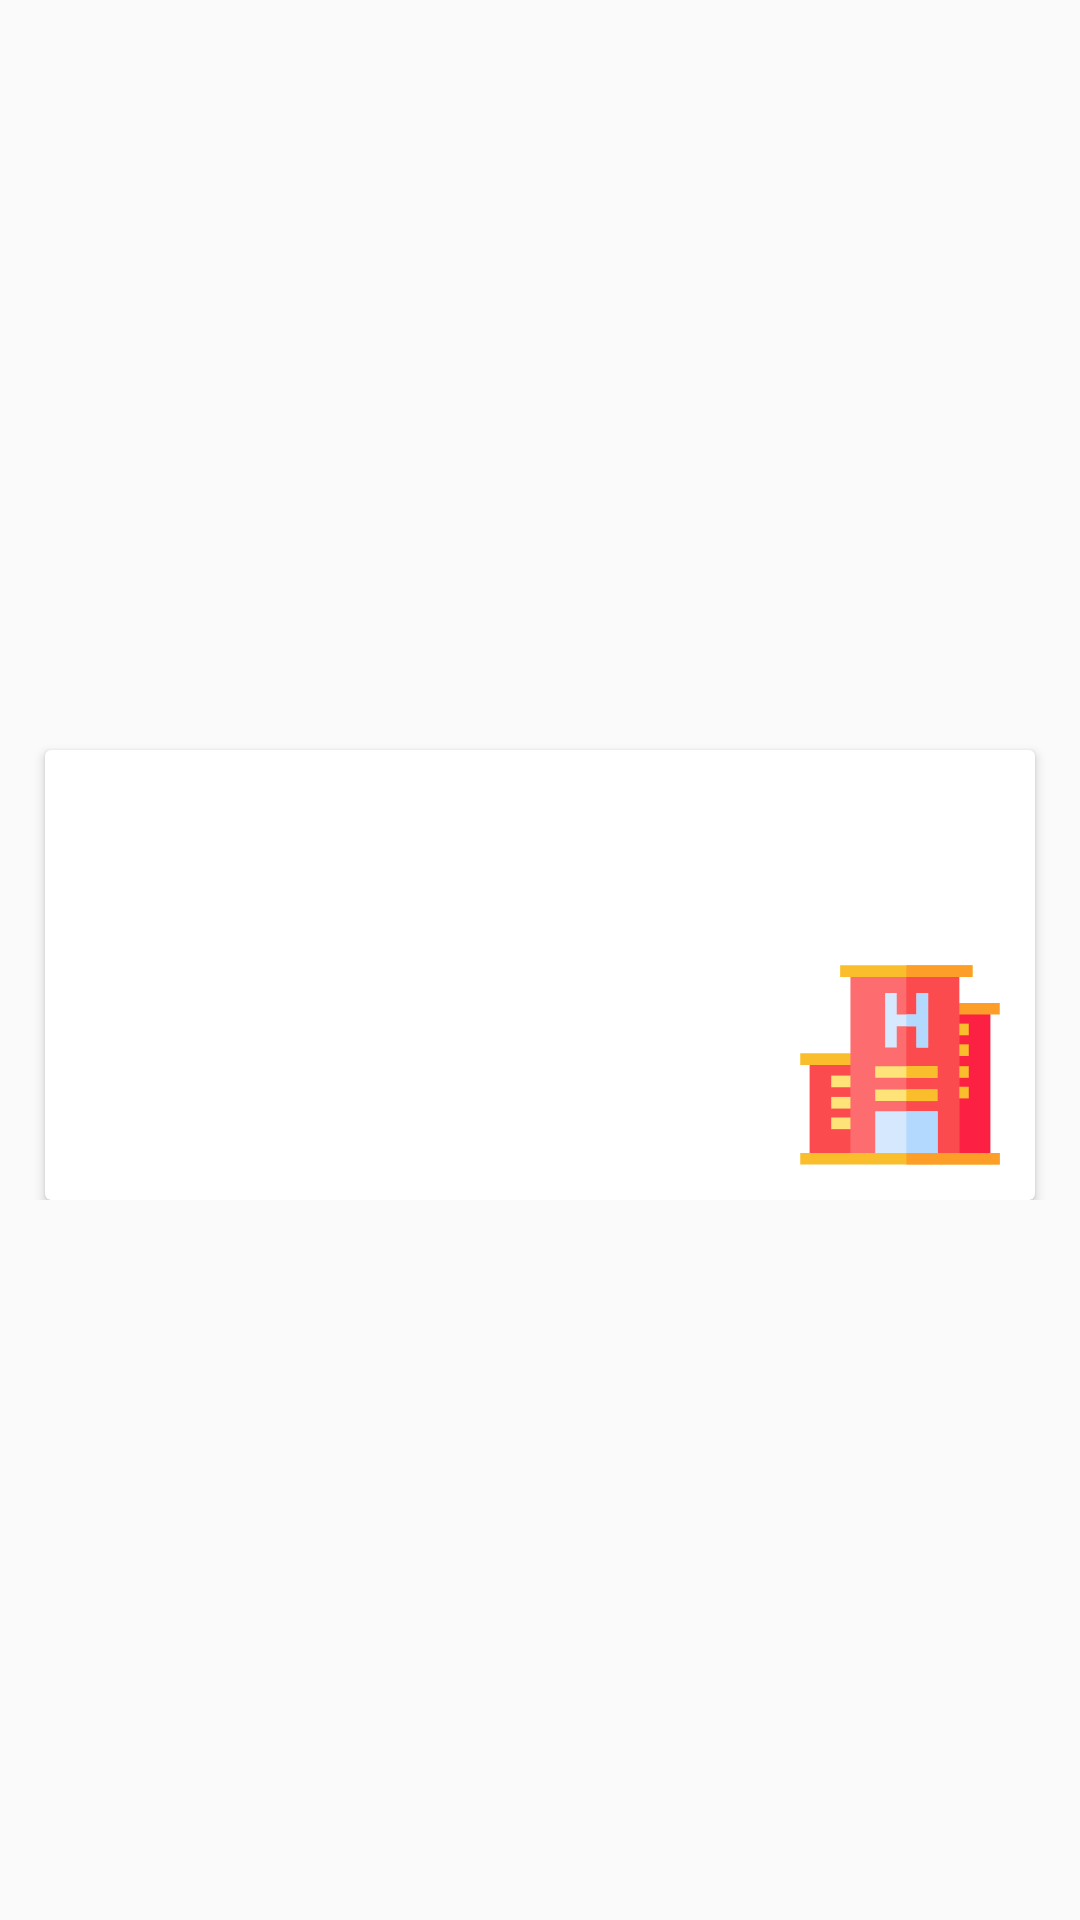

Reconstruct the res/layout file that produces this screen, plus the resources it refers to.
<!-- AndroidManifest.xml: application theme AppTheme -->
<!-- res/layout/dashboardrecyclerview.xml -->
<?xml version="1.0" encoding="utf-8"?>
<RelativeLayout
        xmlns:android="http://schemas.android.com/apk/res/android"
        xmlns:tools="http://schemas.android.com/tools"
        android:layout_width="wrap_content"
        android:layout_height="wrap_content"
        android:layout_gravity="center"
        android:gravity="center">

    <LinearLayout
            android:layout_width="match_parent"
            android:gravity="left"
            android:padding="10dp"
            android:layout_height="wrap_content">

        <android.support.v7.widget.CardView
                android:id="@+id/card_view_dash_adaptor"
                android:layout_width="match_parent"
                android:layout_height="150dp"
                android:background="@drawable/card_view_back_dash_board"
                android:elevation="11dp"
                android:layout_marginStart="5dp"
                android:layout_marginEnd="5dp"
                android:layout_marginTop="10dp"
                tools:targetApi="lollipop">

            <RelativeLayout
                    android:layout_width="match_parent"
                    android:layout_height="match_parent">

                <TextView
                        android:id="@+id/text_view_dash_board"
                        android:layout_width="wrap_content"
                        android:layout_height="wrap_content"
                        android:layout_below="@+id/card_view_dash_adaptor"
                        android:layout_marginBottom="9dp"
                        android:layout_marginTop="9dp"
                        android:paddingStart="10dp"
                        android:textStyle="bold"
                        android:gravity="center"
                        android:textColor="@color/blackcolor"
                        android:textSize="22sp"
                        tools:text="My Hostels"
                        tools:ignore="NotSibling"/>

                <TextView
                        android:id="@+id/text_view_number_dash_board"
                        android:layout_width="wrap_content"
                        android:layout_height="wrap_content"
                        android:paddingStart="10dp"
                        android:gravity="center"
                        android:textStyle="bold"
                        android:textColor="@color/redcolor"
                        android:textSize="22sp"
                        android:layout_marginTop="65dp"
                        tools:text="5"
                        android:layout_alignParentStart="true"
                        android:layout_marginStart="19dp"/>

                <ImageView
                        android:id="@+id/image_view_dash_board"
                        android:layout_width="90dp"
                        android:layout_height="90dp"
                        android:contentDescription="@null"
                        android:layout_gravity="center"
                        android:padding="10dp"
                        android:src="@drawable/hostel_svg"
                        android:layout_alignParentEnd="true"
                        android:layout_alignParentBottom="true"/>

            </RelativeLayout>

        </android.support.v7.widget.CardView>

    </LinearLayout>



</RelativeLayout>
<!-- resources referenced by this layout -->
<resources>
  <color name="blackcolor">#000000</color>
  <color name="redcolor">#FF0000</color>
  <!-- drawable hostel_svg: vector/xml drawable (drawable, 3472 chars, omitted) -->
  <style name="AppTheme" parent="Theme.AppCompat.Light.NoActionBar">
          
          <item name="colorPrimary">@color/colorPrimary</item>
          <item name="colorPrimaryDark">@color/colorPrimaryDark</item>
          <item name="colorAccent">@color/colorAccent</item>
      </style>
  <color name="colorPrimary">#ff0000</color>
  <color name="colorPrimaryDark">#ff0000</color>
  <color name="colorAccent">#ff0000</color>
</resources>
